Run: headless pygame with SDL's dummy video driver; simulated clock (each Clock.tick advances the game by its frame time, no real sleeping); random seed 0; keys injected as events and as key.get_pressed() state; mouse plan: one left click at the window centre at the start of phase 2, then a move to the lower-right quarter at the start of phase 3.
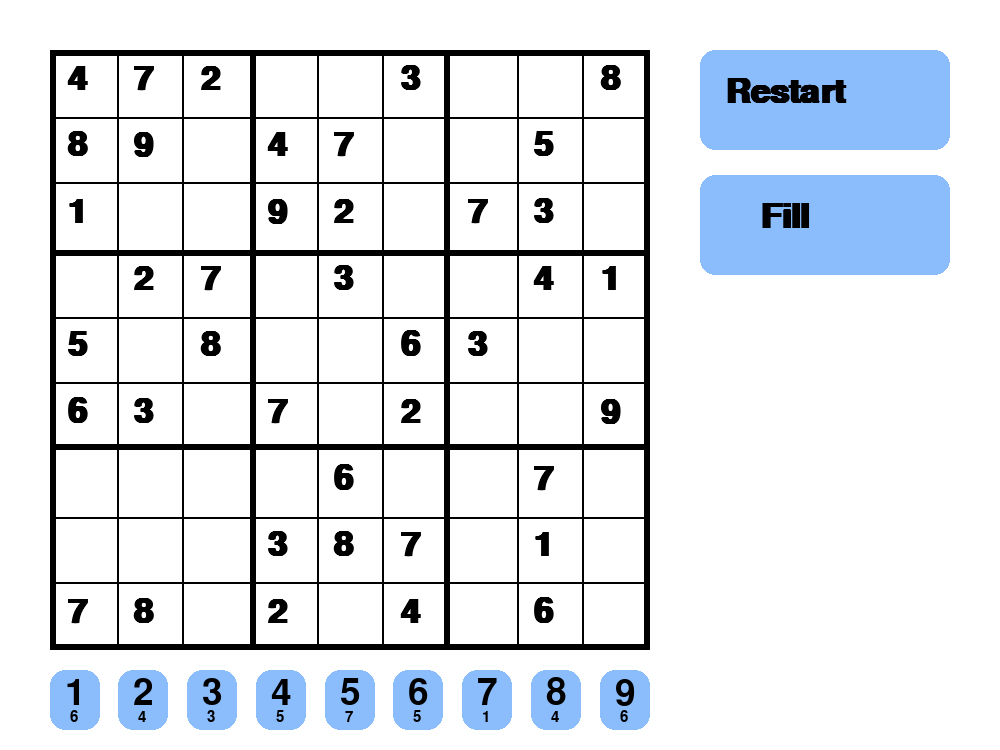
Frame 1 of 4 · flips 1–60 · no input
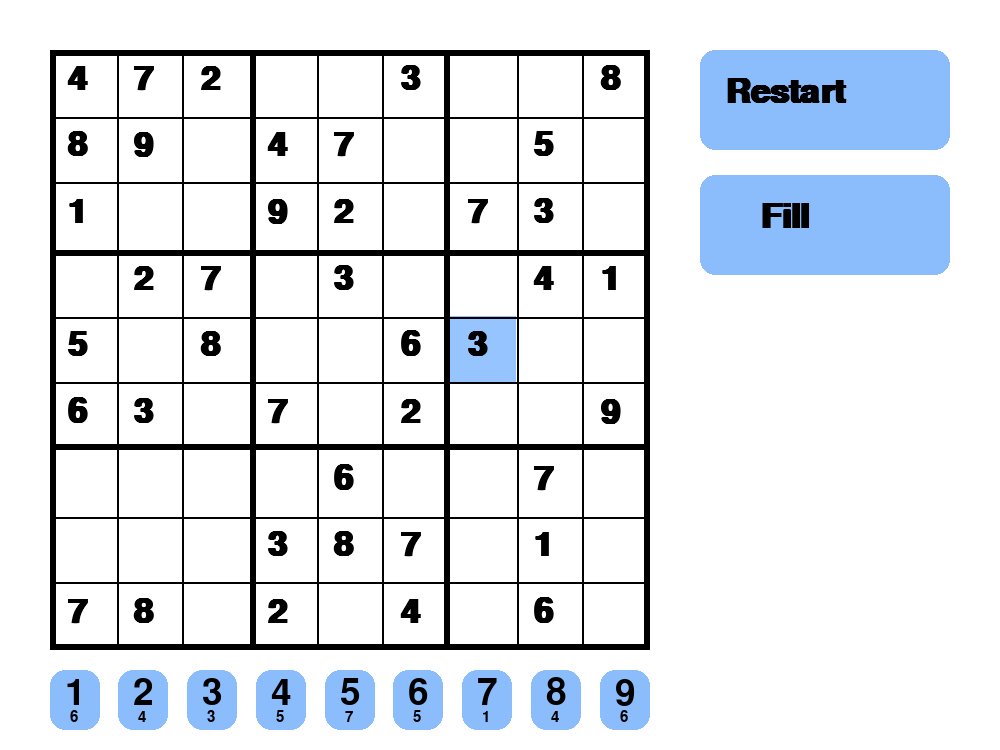
Frame 2 of 4 · flips 61–180 · clicked the window centre · tapped SPACE, RETURN · held RIGHT (→), D
Frame 3 of 4 · flips 181–300 · moved the mouse to the lower-right quarter · held DOWN (↓), S · screen same as frame 1, image omitted
Frame 4 of 4 · flips 301–420 · held LEFT (←), A, UP (↑), W · screen unchanged from frame 3, image omitted

The pygame program that drew these frames:

import pygame as pg
import random
import math

# Cores
preto = (0, 0, 0)
branco = (255, 255, 255)
vermelho = (255, 0, 0)
azul = (139, 188, 252)
azul_claro = (150, 196, 255)
azul_escuro = (66, 140, 237)
cor_adjacente = (183, 211, 247)

window = pg.display.set_mode((1000, 750))
pg.font.init()
fonte = pg.font.SysFont("Courier New", 50, bold=True)
fonte2 = pg.font.SysFont(None, 55)
subtitulo = pg.font.SysFont(None, 22)

tabuleiro_data = [['n', 'n', 'n', 'n', 'n', 'n', 'n', 'n', 'n'],
                  ['n', 'n', 'n', 'n', 'n', 'n', 'n', 'n', 'n'],
                  ['n', 'n', 'n', 'n', 'n', 'n', 'n', 'n', 'n'],
                  ['n', 'n', 'n', 'n', 'n', 'n', 'n', 'n', 'n'],
                  ['n', 'n', 'n', 'n', 'n', 'n', 'n', 'n', 'n'],
                  ['n', 'n', 'n', 'n', 'n', 'n', 'n', 'n', 'n'],
                  ['n', 'n', 'n', 'n', 'n', 'n', 'n', 'n', 'n'],
                  ['n', 'n', 'n', 'n', 'n', 'n', 'n', 'n', 'n'],
                  ['n', 'n', 'n', 'n', 'n', 'n', 'n', 'n', 'n']]

jogo_data = [['n', 'n', 'n', 'n', 'n', 'n', 'n', 'n', 'n'],
             ['n', 'n', 'n', 'n', 'n', 'n', 'n', 'n', 'n'],
             ['n', 'n', 'n', 'n', 'n', 'n', 'n', 'n', 'n'],
             ['n', 'n', 'n', 'n', 'n', 'n', 'n', 'n', 'n'],
             ['n', 'n', 'n', 'n', 'n', 'n', 'n', 'n', 'n'],
             ['n', 'n', 'n', 'n', 'n', 'n', 'n', 'n', 'n'],
             ['n', 'n', 'n', 'n', 'n', 'n', 'n', 'n', 'n'],
             ['n', 'n', 'n', 'n', 'n', 'n', 'n', 'n', 'n'],
             ['n', 'n', 'n', 'n', 'n', 'n', 'n', 'n', 'n']]


# variaveis globais

faltantes = None
escondendo_numeros = True
tabuleiro_preenchido = True
click_last_status = False
click_position_x = -1
click_position_y = -1
numero = 0

def Tabuleiro(window):
    pg.draw.rect(window, preto, (50, 50, 600, 600), 6)
    pg.draw.rect(window, preto, (50, 250, 600, 200), 6)
    pg.draw.rect(window, preto, (250, 50, 200, 600), 6)
    pg.draw.rect(window, preto, (50, 117, 600, 67), 2)
    pg.draw.rect(window, preto, (50, 317, 600, 67), 2)
    pg.draw.rect(window, preto, (50, 517, 600, 67), 2)
    pg.draw.rect(window, preto, (117, 50, 67, 600), 2)
    pg.draw.rect(window, preto, (317, 50, 67, 600), 2)
    pg.draw.rect(window, preto, (517, 50, 67, 600), 2)

def Tabuleiro_Hover(window, mouse_position_x, mouse_position_y):
    quadrado = 66.7
    ajuste = 50
    x = (math.ceil((mouse_position_x - ajuste) / quadrado) - 1)
    y = (math.ceil((mouse_position_y - ajuste) / quadrado) - 1)
    pg.draw.rect(window, branco, (0, 0, 1000, 750))
    if x >= 0 and x <= 8 and y >= 0 and y <= 8:
        pg.draw.rect(window, azul_claro, ((ajuste + x * quadrado, ajuste + y * quadrado, quadrado, quadrado)))

def NumerosFaltam(window,faltantes):
    renderizacoes = []
    subrenderizacoes = []
    for numero in range(1, 10):
        palavra = fonte2.render(f'{numero}', True, preto)
        subpalavra = subtitulo.render(f'{faltantes[str(numero)]}', True, preto)
        subrenderizacoes.append(subpalavra)
        renderizacoes.append(palavra)
    pos_x = 50
    for numero in range(1, 10):
        pg.draw.rect(window, azul, (pos_x, 670,50,60),border_radius=15)
        pos_x += 68.75
    pos_x = 65
    for renderizacao in renderizacoes:
        window.blit(renderizacao, (pos_x, 675))
        pos_x += 68.75
    pos_x = 70
    for subrenderizacao in subrenderizacoes:
        window.blit(subrenderizacao, (pos_x, 710))
        pos_x += 68.75

def contar_faltantes(jogo_data):
    faltantes = {str(num): 9 for num in range(1, 10)}  
    
    for linha in jogo_data:
        for numero in linha:
            if numero!= 'n' and numero != 'X' and int(numero) in range(1, 10):
                faltantes[str(numero)] -= 1
    return faltantes

def Botao_Restart(window):
    pg.draw.rect(window, azul, (700, 50, 250, 100),border_radius=15)
    palavra_f = fonte.render('Restart', True, preto)
    window.blit(palavra_f, (725, 75))

def Botao_Preencher(window):
    pg.draw.rect(window, azul, (700, 175, 250, 100), border_radius=15 )
    palavra_f = fonte.render('Fill', True, preto)
    window.blit(palavra_f, (760, 200))

def Linha_Escolhida(tabuleiro_data, y):
    linha_sorteada = tabuleiro_data[y]
    return linha_sorteada

def Coluna_Escolhida(tabuleiro_data, x):
    coluna_sorteada = []
    for n in range(8):
        coluna_sorteada.append(tabuleiro_data[n][x])
    return coluna_sorteada

def Gabarito_do_Tabuleiro(tabuleiro_data, tabuleiro_preenchido):
    while tabuleiro_preenchido == True:
        # Quadrante 1
        tabuleiro_data = Preenchendo_Quadrantes(tabuleiro_data, 0, 0)
        # Quadrante 2
        tabuleiro_data = Preenchendo_Quadrantes(tabuleiro_data, 3, 0)
        # Quadrante 3
        tabuleiro_data = Preenchendo_Quadrantes(tabuleiro_data, 6, 0)
        # Quadrante 4
        tabuleiro_data = Preenchendo_Quadrantes(tabuleiro_data, 0, 3)
        # Quadrante 7
        tabuleiro_data = Preenchendo_Quadrantes(tabuleiro_data, 0, 6)
        # Quadrante 5
        tabuleiro_data = Preenchendo_Quadrantes(tabuleiro_data, 3, 3)
        # Quadrante 8
        tabuleiro_data = Preenchendo_Quadrantes(tabuleiro_data, 3, 6)
        # Quadrante 6
        tabuleiro_data = Preenchendo_Quadrantes(tabuleiro_data, 6, 3)
        # Quadrante 9
        tabuleiro_data = Preenchendo_Quadrantes(tabuleiro_data, 6, 6)
        for nn in range(9):
            for n in range(9):
                if tabuleiro_data[nn][n] == 'n':
                    tabuleiro_data = Reiniciando_Tabuleiro_Data(tabuleiro_data)
        count = 0
        for nn in range(9):
            for n in range(9):
                if tabuleiro_data[nn][n] != 'n':
                    count += 1
        if count == 81:
            tabuleiro_preenchido = False
    return tabuleiro_data, tabuleiro_preenchido

def Preenchendo_Quadrantes(tabuleiro_data, x2, y2):
    quadrante_preenchido = True
    loop = 0
    try_count = 0
    numero = 1
    while quadrante_preenchido == True:
        x = random.randint(x2, x2 + 2)
        y = random.randint(y2, y2 + 2)
        linha_sorteada = Linha_Escolhida(tabuleiro_data, y)
        coluna_sorteada = Coluna_Escolhida(tabuleiro_data, x)
        quadrante = Quadrante_Selecionado(tabuleiro_data, x, y)
        if tabuleiro_data[y][x] == 'n' and numero not in linha_sorteada and numero not in coluna_sorteada and numero not in quadrante:
            tabuleiro_data[y][x] = numero
            numero += 1
        loop += 1
        if loop == 50:
            tabuleiro_data[y2][x2] = 'n'
            tabuleiro_data[y2][x2 + 1] = 'n'
            tabuleiro_data[y2][x2 + 2] = 'n'
            tabuleiro_data[y2 + 1][x2] = 'n'
            tabuleiro_data[y2 + 1][x2 + 1] = 'n'
            tabuleiro_data[y2 + 1][x2 + 2] = 'n'
            tabuleiro_data[y2 + 2][x2] = 'n'
            tabuleiro_data[y2 + 2][x2 + 1] = 'n'
            tabuleiro_data[y2 + 2][x2 + 2] = 'n'
            loop = 0
            numero = 1
            try_count += 1
        if try_count == 10:
            break
        count = 0
        for n in range(9):
            if quadrante[n] != 'n':
                count += 1
        if count == 9:
            quadrante_preenchido = False
    return tabuleiro_data

def Reiniciando_Tabuleiro_Data(tabuleiro_data):
    tabuleiro_data = [['n', 'n', 'n', 'n', 'n', 'n', 'n', 'n', 'n'],
                      ['n', 'n', 'n', 'n', 'n', 'n', 'n', 'n', 'n'],
                      ['n', 'n', 'n', 'n', 'n', 'n', 'n', 'n', 'n'],
                      ['n', 'n', 'n', 'n', 'n', 'n', 'n', 'n', 'n'],
                      ['n', 'n', 'n', 'n', 'n', 'n', 'n', 'n', 'n'],
                      ['n', 'n', 'n', 'n', 'n', 'n', 'n', 'n', 'n'],
                      ['n', 'n', 'n', 'n', 'n', 'n', 'n', 'n', 'n'],
                      ['n', 'n', 'n', 'n', 'n', 'n', 'n', 'n', 'n'],
                      ['n', 'n', 'n', 'n', 'n', 'n', 'n', 'n', 'n']]
    return tabuleiro_data

def Quadrante_Selecionado(tabuleiro_data, x, y):
    quadrante = []
    if x >= 0 and x <= 2 and y >= 0 and y <= 2:
        quadrante.extend([tabuleiro_data[0][0], tabuleiro_data[0][1], tabuleiro_data[0][2],
                          tabuleiro_data[1][0], tabuleiro_data[1][1], tabuleiro_data[1][2],
                          tabuleiro_data[2][0], tabuleiro_data[2][1], tabuleiro_data[2][2]])
    elif x >= 3 and x <= 5 and y >= 0 and y <= 2:
        quadrante.extend([tabuleiro_data[0][3], tabuleiro_data[0][4], tabuleiro_data[0][5],
                          tabuleiro_data[1][3], tabuleiro_data[1][4], tabuleiro_data[1][5],
                          tabuleiro_data[2][3], tabuleiro_data[2][4], tabuleiro_data[2][5]])
    elif x >= 6 and x <= 8 and y >= 0 and y <= 2:
        quadrante.extend([tabuleiro_data[0][6], tabuleiro_data[0][7], tabuleiro_data[0][8],
                          tabuleiro_data[1][6], tabuleiro_data[1][7], tabuleiro_data[1][8],
                          tabuleiro_data[2][6], tabuleiro_data[2][7], tabuleiro_data[2][8]])
    elif x >= 0 and x <= 2 and y >= 3 and y <= 5:
        quadrante.extend([tabuleiro_data[3][0], tabuleiro_data[3][1], tabuleiro_data[3][2],
                          tabuleiro_data[4][0], tabuleiro_data[4][1], tabuleiro_data[4][2],
                          tabuleiro_data[5][0], tabuleiro_data[5][1], tabuleiro_data[5][2]])
    elif x >= 3 and x <= 5 and y >= 3 and y <= 5:
        quadrante.extend([tabuleiro_data[3][3], tabuleiro_data[3][4], tabuleiro_data[3][5],
                          tabuleiro_data[4][3], tabuleiro_data[4][4], tabuleiro_data[4][5],
                          tabuleiro_data[5][3], tabuleiro_data[5][4], tabuleiro_data[5][5]])
    elif x >= 6 and x <= 8 and y >= 3 and y <= 5:
        quadrante.extend([tabuleiro_data[3][6], tabuleiro_data[3][7], tabuleiro_data[3][8],
                          tabuleiro_data[4][6], tabuleiro_data[4][7], tabuleiro_data[4][8],
                          tabuleiro_data[5][6], tabuleiro_data[5][7], tabuleiro_data[5][8]])
    elif x >= 0 and x <= 2 and y >= 6 and y <= 8:
        quadrante.extend([tabuleiro_data[6][0], tabuleiro_data[6][1], tabuleiro_data[6][2],
                          tabuleiro_data[7][0], tabuleiro_data[7][1], tabuleiro_data[7][2],
                          tabuleiro_data[8][0], tabuleiro_data[8][1], tabuleiro_data[8][2]])
    elif x >= 3 and x <= 5 and y >= 6 and y <= 8:
        quadrante.extend([tabuleiro_data[6][3], tabuleiro_data[6][4], tabuleiro_data[6][5],
                          tabuleiro_data[7][3], tabuleiro_data[7][4], tabuleiro_data[7][5],
                          tabuleiro_data[8][3], tabuleiro_data[8][4], tabuleiro_data[8][5]])
    elif x >= 6 and x <= 8 and y >= 6 and y <= 8:
        quadrante.extend([tabuleiro_data[6][6], tabuleiro_data[6][7], tabuleiro_data[6][8],
                          tabuleiro_data[7][6], tabuleiro_data[7][7], tabuleiro_data[7][8],
                          tabuleiro_data[8][6], tabuleiro_data[8][7], tabuleiro_data[8][8]])
    return quadrante

def Click_Botao_Restart(mouse_position_x, mouse_position_y, click_last_status, click, tabuleiro_preenchido, escondendo_numeros, tabuleiro_data, jogo_data):
    x = mouse_position_x
    y = mouse_position_y
    if x >= 700 and x <= 950 and y >= 50 and y <= 150 and click_last_status == False and click == True:
        tabuleiro_preenchido = True
        escondendo_numeros = True
        tabuleiro_data = Reiniciando_Tabuleiro_Data(tabuleiro_data)
        jogo_data = Reiniciando_Tabuleiro_Data(jogo_data)
    return tabuleiro_preenchido, escondendo_numeros, tabuleiro_data, jogo_data

def Click_Botao_Preencher(mouse_position_x, mouse_position_y, click_last_status, click, tabuleiro_data, jogo_data):
    x = mouse_position_x
    y = mouse_position_y
    if x >= 700 and x <= 950 and y >= 175 and y <= 275 and click_last_status == False and click == True:
        jogo_data = tabuleiro_data
    return  jogo_data

def Escrevendo_Numeros(window, jogo_data):
    quadrado = 66.7
    ajuste = 67
    for nn in range(9):
        for n in range(9):
            if jogo_data[nn][n] != 'n':
                palavra = fonte.render(str(jogo_data[nn][n]), True, preto)
                window.blit(palavra, (ajuste + n * quadrado, ajuste - 5 + nn * quadrado))
                if jogo_data[nn][n] == 'X':
                    palavra = fonte.render(str(jogo_data[nn][n]), True, vermelho)
                    window.blit(palavra, (ajuste + n * quadrado, ajuste - 5 + nn * quadrado))

def Escondendo_Numeros(tabuleiro_data, jogo_data, escondendo_numeros):
    if escondendo_numeros == True:
        for n in range(40):
            sorteando_numero = True
            while sorteando_numero == True:
                x = random.randint(0, 8)
                y = random.randint(0, 8)
                if jogo_data[y][x] == 'n':
                    jogo_data[y][x] = tabuleiro_data[y][x]
                    sorteando_numero = False
        escondendo_numeros = False
    return jogo_data, escondendo_numeros

def Checando_Numero_Digitado(window, tabuleiro_data, jogo_data, click_position_x, click_position_y, numero):
    x = click_position_x
    y = click_position_y
    if x >= 0 and x <= 8 and y >= 0 and y <= 8 and tabuleiro_data[y][x] == numero and jogo_data[y][x] == 'n' and numero != 0:
        jogo_data[y][x] = numero
        numero = 0
    if x >= 0 and x <= 8 and y >= 0 and y <= 8 and tabuleiro_data[y][x] == numero and jogo_data[y][x] == numero and numero != 0:
        pass
    if x >= 0 and x <= 8 and y >= 0 and y <= 8 and tabuleiro_data[y][x] != numero and jogo_data[y][x] == 'n' and numero != 0:
        jogo_data[y][x] = 'X'
        numero = 0
    if x >= 0 and x <= 8 and y >= 0 and y <= 8 and tabuleiro_data[y][x] == numero and jogo_data[y][x] == 'X' and numero != 0:
        jogo_data[y][x] = numero
        numero = 0
    return jogo_data, numero


def Digitando_Numero(numero):
    if numero in range(1,10):
        try:
            numero = int(numero[1])
        except:
            numero = int(numero)
    return numero  # Retorna o número convertido para inteiro

while True:
    for event in pg.event.get():
        if event.type == pg.QUIT:
            pg.quit()
            quit()
        if event.type == pg.KEYDOWN and event.key == pg.K_ESCAPE:
            pg.quit()
            quit()
        elif event.type == pg.KEYDOWN:
            if pg.K_1 <= event.key <= pg.K_9:
                # Retorna o número correspondente à tecla pressionada
                numero = event.key - pg.K_1 + 1
            else:
                numero = None

     # Declarando variavel da posição do mouse
    mouse = pg.mouse.get_pos()
    mouse_position_x = mouse[0]
    mouse_position_y = mouse[1]

    # Declarando variavel do click do mouse
    click = pg.mouse.get_pressed()

    # Jogo em si
    Tabuleiro_Hover(window, mouse_position_x, mouse_position_y)
    Tabuleiro(window)
    Botao_Restart(window)
    Botao_Preencher(window)
    faltantes = contar_faltantes(jogo_data)
    NumerosFaltam(window,faltantes)
    tabuleiro_data, tabuleiro_preenchido = Gabarito_do_Tabuleiro(tabuleiro_data, tabuleiro_preenchido)
    jogo_data, escondendo_numeros = Escondendo_Numeros(tabuleiro_data, jogo_data, escondendo_numeros)
    Escrevendo_Numeros(window, jogo_data)
    numero = Digitando_Numero(numero)
    jogo_data, numero = Checando_Numero_Digitado(window, tabuleiro_data, jogo_data, click_position_x, click_position_y, numero)
    tabuleiro_preenchido, escondendo_numeros, tabuleiro_data, jogo_data= Click_Botao_Restart(mouse_position_x, mouse_position_y, click_last_status, click[0], tabuleiro_preenchido, escondendo_numeros, tabuleiro_data, jogo_data)
    jogo_data = Click_Botao_Preencher(mouse_position_x, mouse_position_y, click_last_status, click[0],tabuleiro_data, jogo_data)

    if click[0] == True:
        click_last_status = True
    else:
        click_last_status = False

    pg.display.update()
